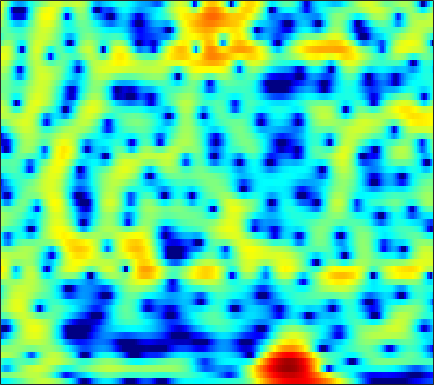

Source data for this figure (header and first rows):
-4.8807, -4.7722, -4.5538, -4.2305, -3.9528, -3.503, -3.0033, -2.6106, -2.0414, -1.4332, -0.82592, -0.38192, 0.18524, 0.6992, 1.0481, 1.4484, 1.7654, 1.9632, 2.1373, 2.2125, 2.2189, 2.1509, 1.9827, 1.7151
-0.1005, -0.1616, -0.1821, -0.1434, -0.07054, 0.07737, 0.2815, 0.4611, 0.7233, 1.005, 1.278, 1.473, 1.703, 1.889, 1.985, 2.043, 2.017, 1.927, 1.707, 1.348, 0.8385, 0.3507, -0.471, -1.503
-5.179, -6.423, -7.553, -7.419, -6.555, -4.994, -3.425, -2.379, -1.19, -0.2085, 0.5905, 1.09, 1.642, 2.07, 2.319, 2.558, 2.703, 2.746, 2.708, 2.554, 2.278, 1.986, 1.467, 0.8118
-2.259, -3.059, -3.775, -3.872, -3.57, -2.913, -2.245, -1.851, -1.517, -1.42, -1.534, -1.703, -1.954, -2.082, -2.004, -1.606, -0.9283, -0.3192, 0.5063, 1.226, 1.814, 2.139, 2.413, 2.529
1.985, 1.832, 1.62, 1.42, 1.26, 1.005, 0.6477, 0.2747, -0.3896, -1.342, -2.672, -3.979, -6.258, -8.995, -10.41, -9.258, -6.295, -4.271, -2.131, -0.5547, 0.5812, 1.199, 1.743, 2.041
-0.06157, 0.05886, 0.2244, 0.3702, 0.456, 0.5321, 0.5635, 0.5482, 0.478, 0.3457, 0.1656, 0.01653, -0.1756, -0.2982, -0.3222, -0.2397, -0.04933, 0.1468, 0.4172, 0.6459, 0.7817, 0.8191, 0.7615, 0.5783
-4.473, -3.867, -3.048, -2.261, -1.696, -1.001, -0.3693, 0.05695, 0.5694, 1.001, 1.358, 1.577, 1.804, 1.972, 2.061, 2.132, 2.138, 2.094, 1.955, 1.729, 1.389, 1.06, 0.5025, -0.182
-10.8, -9.414, -7.754, -6.198, -5.059, -3.594, -2.212, -1.272, -0.152, 0.8036, 1.594, 2.089, 2.622, 3.005, 3.198, 3.327, 3.313, 3.212, 2.952, 2.543, 1.977, 1.44, 0.5524, -0.5433
-15.59, -17.2, -18.11, -14.6, -11.24, -7.564, -4.685, -2.954, -1.081, 0.3875, 1.536, 2.211, 2.903, 3.377, 3.602, 3.747, 3.733, 3.619, 3.331, 2.891, 2.286, 1.719, 0.7857, -0.3569
-8.418, -8.843, -8.838, -7.783, -6.458, -4.454, -2.585, -1.357, 0.02164, 1.111, 1.945, 2.401, 2.814, 3.024, 3.079, 3.031, 2.877, 2.707, 2.409, 2.034, 1.583, 1.194, 0.5883, -0.1452
-1.945, -1.641, -1.151, -0.572, -0.09605, 0.5826, 1.237, 1.668, 2.135, 2.432, 2.535, 2.467, 2.186, 1.695, 1.218, 0.477, -0.2774, -0.7635, -1.187, -1.306, -1.197, -1.064, -0.9218, -0.9114
-0.02586, 0.5782, 1.313, 1.974, 2.405, 2.867, 3.207, 3.367, 3.433, 3.286, 2.883, 2.388, 1.425, 0.02055, -1.412, -4.039, -7.992, -12.42, -16.57, -10.74, -6.727, -4.842, -3.209, -2.216
-0.8835, -0.04013, 0.9399, 1.755, 2.266, 2.8, 3.165, 3.323, 3.362, 3.199, 2.818, 2.385, 1.579, 0.4996, -0.4853, -1.985, -3.543, -4.521, -5.171, -4.919, -4.179, -3.587, -2.942, -2.55
-2.672, -1.571, -0.3284, 0.6784, 1.292, 1.944, 2.415, 2.652, 2.819, 2.838, 2.708, 2.516, 2.14, 1.661, 1.25, 0.6664, 0.07886, -0.3237, -0.7753, -1.135, -1.455, -1.694, -2.043, -2.497
-3.147, -1.944, -0.6972, 0.2537, 0.804, 1.366, 1.777, 2.012, 2.239, 2.377, 2.425, 2.399, 2.287, 2.093, 1.892, 1.551, 1.159, 0.8345, 0.3711, -0.1179, -0.6319, -1.034, -1.635, -2.341
-0.2767, 0.146, 0.5174, 0.6903, 0.7395, 0.7394, 0.7493, 0.8151, 1.015, 1.303, 1.614, 1.816, 1.995, 2.017, 1.924, 1.656, 1.241, 0.8454, 0.2344, -0.3998, -0.9885, -1.381, -1.821, -2.193
3.543, 3.167, 2.412, 1.267, 0.1143, -1.765, -3.623, -4.27, -3.387, -1.542, 0.145, 1.104, 1.941, 2.302, 2.289, 1.932, 1.165, 0.3396, -1.05, -2.694, -4.261, -4.986, -4.921, -3.932
4.976, 4.382, 3.287, 1.729, 0.1707, -2.573, -5.963, -7.471, -5.554, -2.576, -0.3571, 0.7655, 1.655, 1.987, 1.901, 1.338, 0.2354, -0.971, -3.209, -6.569, -11.78, -16.53, -13.11, -7.876
3.625, 3.314, 2.764, 2.109, 1.572, 0.8854, 0.3687, 0.1699, 0.1742, 0.4223, 0.7553, 0.9534, 1.065, 0.9545, 0.6835, 0.05615, -0.8672, -1.754, -3.149, -4.625, -5.981, -6.715, -7.065, -6.646
2.349, 2.248, 2.059, 1.865, 1.735, 1.595, 1.522, 1.507, 1.524, 1.574, 1.592, 1.566, 1.456, 1.194, 0.8842, 0.313, -0.4692, -1.224, -2.458, -3.994, -5.97, -7.84, -11.02, -14.31
0.2895, 0.01195, -0.3005, -0.4522, -0.4053, -0.1497, 0.2167, 0.5069, 0.8715, 1.152, 1.327, 1.389, 1.38, 1.254, 1.101, 0.7868, 0.3342, -0.09525, -0.8522, -1.853, -3.119, -4.279, -5.931, -6.966
-3.798, -5.452, -7.872, -9.017, -8.101, -5.892, -3.952, -2.861, -1.848, -1.249, -0.9412, -0.8495, -0.8398, -0.837, -0.8073, -0.7104, -0.5456, -0.3988, -0.2307, -0.1024, -0.009527, 0.05008, 0.2044, 0.5038
-4.285, -6.325, -9.479, -11.16, -9.911, -7.31, -5.354, -4.39, -3.725, -3.638, -4.047, -4.633, -5.626, -6.449, -6.593, -5.819, -4.331, -3.15, -1.674, -0.4162, 0.6131, 1.274, 2.037, 2.691
-0.5889, -1.217, -1.953, -2.461, -2.655, -2.761, -2.824, -2.961, -3.384, -4.213, -5.633, -7.226, -10.54, -16.84, -23.91, -14.35, -8.611, -5.89, -3.252, -1.29, 0.2341, 1.169, 2.175, 2.963
1.031, 0.6991, 0.257, -0.1411, -0.4301, -0.8113, -1.23, -1.61, -2.22, -3.001, -3.958, -4.754, -5.825, -6.6, -6.804, -6.377, -5.328, -4.334, -2.9, -1.518, -0.23, 0.6278, 1.601, 2.376
1.151, 0.8828, 0.5427, 0.2407, 0.03326, -0.2216, -0.4945, -0.7331, -1.122, -1.614, -2.213, -2.738, -3.465, -4.177, -4.634, -5.009, -4.976, -4.583, -3.595, -2.284, -0.8921, 0.08201, 1.216, 2.09
-0.09739, -0.521, -0.941, -1.143, -1.119, -0.9356, -0.6791, -0.5084, -0.4129, -0.5176, -0.889, -1.371, -2.355, -3.85, -5.411, -8.408, -12.27, -12.69, -8.341, -4.313, -1.431, 0.1768, 1.776, 2.853
-4.839, -6.39, -8.282, -8.583, -7.43, -5.282, -3.359, -2.236, -1.153, -0.5172, -0.2964, -0.3884, -0.8907, -1.818, -2.824, -4.443, -5.802, -5.746, -4.004, -1.631, 0.4513, 1.704, 2.959, 3.782
-9.758, -11.94, -15.61, -16.42, -13.19, -9.048, -6.075, -4.451, -2.826, -1.699, -0.956, -0.6032, -0.3493, -0.2714, -0.2744, -0.2532, -0.1054, 0.1655, 0.7022, 1.409, 2.134, 2.639, 3.165, 3.478
-10.84, -10.46, -9.836, -8.91, -8.012, -6.631, -5.228, -4.254, -3.116, -2.195, -1.459, -1.026, -0.5367, -0.1341, 0.1482, 0.5206, 0.9194, 1.235, 1.678, 2.118, 2.519, 2.767, 2.988, 3.056
-12, -10.01, -8.117, -6.677, -5.79, -4.765, -3.907, -3.353, -2.739, -2.245, -1.85, -1.585, -1.246, -0.873, -0.5494, -0.0641, 0.4835, 0.9048, 1.479, 2.006, 2.467, 2.734, 2.98, 3.063
-6.773, -5.944, -4.905, -4.035, -3.502, -2.96, -2.605, -2.471, -2.465, -2.636, -2.949, -3.199, -3.458, -3.412, -3.109, -2.349, -1.355, -0.5509, 0.4688, 1.378, 2.134, 2.597, 3.061, 3.338
-2.481, -2.322, -2.057, -1.801, -1.649, -1.552, -1.633, -1.855, -2.432, -3.438, -5.02, -6.727, -9.83, -12.65, -11.75, -8.031, -4.916, -3.101, -1.256, 0.17, 1.286, 1.978, 2.729, 3.304
-1.576, -1.629, -1.626, -1.545, -1.444, -1.337, -1.333, -1.461, -1.897, -2.755, -4.141, -5.596, -7.966, -9.719, -9.373, -7.251, -5.124, -3.866, -2.606, -1.599, -0.6515, 0.1033, 1.155, 2.187
-4.036, -4.42, -4.613, -4.296, -3.766, -2.852, -1.955, -1.409, -0.9333, -0.7554, -0.8688, -1.09, -1.483, -1.862, -2.118, -2.412, -2.843, -3.398, -4.555, -6.041, -6.608, -5.466, -2.751, -0.1541
-10.66, -12.94, -16.72, -15.31, -11.35, -7.135, -4.2, -2.583, -1.017, 0.03611, 0.6796, 0.9349, 1.025, 0.8393, 0.5462, -0.1287, -1.206, -2.375, -4.638, -7.952, -10.73, -8.723, -4.369, -1.072
-14.61, -14.77, -14.76, -13.04, -10.71, -7.463, -4.772, -3.132, -1.422, -0.1848, 0.6567, 1.055, 1.326, 1.33, 1.174, 0.7653, 0.1629, -0.3533, -1.068, -1.607, -1.739, -1.494, -0.7519, 0.2243
-13.7, -11.41, -9.158, -7.214, -5.865, -4.149, -2.572, -1.537, -0.3532, 0.5599, 1.207, 1.527, 1.741, 1.738, 1.594, 1.269, 0.829, 0.443, -0.04503, -0.4426, -0.6393, -0.6464, -0.449, -0.0447
-6.004, -5.11, -3.863, -2.681, -1.843, -0.8091, 0.1283, 0.753, 1.459, 2.005, 2.377, 2.537, 2.567, 2.379, 2.098, 1.531, 0.7614, 0.06114, -0.9649, -1.974, -2.763, -3.05, -2.965, -2.432
-0.6396, -0.3435, 0.1151, 0.5769, 0.9347, 1.392, 1.828, 2.138, 2.509, 2.824, 3.037, 3.108, 3.04, 2.738, 2.34, 1.494, 0.2296, -1.036, -3.341, -6.593, -10.95, -13.26, -10.85, -7.5
1.875, 1.875, 1.809, 1.686, 1.575, 1.446, 1.393, 1.448, 1.677, 2.04, 2.439, 2.684, 2.881, 2.842, 2.608, 1.983, 0.925, -0.1835, -2.16, -4.74, -7.538, -8.792, -8.287, -6.771
2.587, 2.319, 1.722, 0.8479, -0.0173, -1.365, -2.639, -3.143, -2.708, -1.343, 0.206, 1.216, 2.245, 2.885, 3.109, 3.11, 2.783, 2.33, 1.534, 0.6094, -0.3287, -0.9516, -1.654, -2.324
1.658, 1.299, 0.4715, -0.8934, -2.384, -5.416, -10.87, -19.9, -13.15, -6.159, -2.463, -0.5917, 1.158, 2.323, 2.911, 3.367, 3.523, 3.471, 3.207, 2.769, 2.194, 1.672, 0.8742, -0.07634
0.06161, -0.05517, -0.484, -1.22, -1.935, -3.015, -3.981, -4.314, -3.978, -2.906, -1.544, -0.546, 0.6281, 1.583, 2.153, 2.696, 3.012, 3.121, 3.087, 2.86, 2.458, 2.044, 1.333, 0.4484
-0.7822, -0.6692, -0.7511, -1.012, -1.294, -1.667, -1.947, -2.034, -1.939, -1.576, -0.993, -0.4703, 0.2801, 1.006, 1.49, 2.039, 2.436, 2.618, 2.715, 2.634, 2.37, 2.06, 1.489, 0.738
-0.5515, -0.4778, -0.5981, -0.9336, -1.291, -1.856, -2.411, -2.756, -2.977, -2.822, -2.288, -1.696, -0.7713, 0.1645, 0.8004, 1.538, 2.108, 2.404, 2.636, 2.688, 2.561, 2.349, 1.929, 1.349
0.4728, 0.3725, -0.01414, -0.739, -1.508, -2.901, -4.727, -6.321, -8.232, -8.507, -6.691, -4.902, -2.73, -0.9627, 0.1124, 1.214, 2.001, 2.425, 2.764, 2.886, 2.83, 2.682, 2.368, 1.934
1.739, 1.569, 1.032, 0.1163, -0.8762, -2.683, -5.237, -7.904, -12.84, -14.36, -9.316, -6.199, -3.244, -1.157, 0.0359, 1.204, 1.978, 2.346, 2.577, 2.555, 2.35, 2.127, 1.777, 1.421
2.853, 2.725, 2.277, 1.537, 0.7938, -0.3832, -1.72, -2.679, -3.634, -3.884, -3.387, -2.62, -1.411, -0.1849, 0.6255, 1.442, 1.917, 2.01, 1.801, 1.207, 0.3124, -0.4323, -1.305, -1.704
3.701, 3.64, 3.344, 2.758, 2.147, 1.094, -0.2027, -1.238, -2.518, -3.338, -3.204, -2.504, -1.156, 0.2478, 1.12, 1.958, 2.331, 2.234, 1.581, 0.1862, -2.227, -5.079, -11.11, -13.19
2.728, 2.967, 3.034, 2.725, 2.186, 1.018, -0.7548, -2.704, -6.747, -14.84, -14.96, -8.068, -3.196, -0.3205, 1.107, 2.374, 2.985, 3.083, 2.683, 1.702, 0.1106, -1.394, -3.367, -4.054
-1.16, -0.1382, 0.6002, 0.7904, 0.6064, -0.02787, -1.092, -2.115, -3.576, -4.706, -4.564, -3.612, -1.84, -0.1466, 0.8918, 1.939, 2.602, 2.868, 2.915, 2.649, 2.165, 1.722, 1.118, 0.5815
-2.579, -1.736, -1.082, -0.8559, -0.8695, -1.09, -1.449, -1.722, -2.005, -2.082, -1.847, -1.479, -0.7773, 0.01114, 0.631, 1.354, 1.947, 2.255, 2.513, 2.574, 2.464, 2.273, 1.911, 1.401
-0.9254, -1.005, -1.212, -1.56, -1.885, -2.335, -2.712, -2.928, -3.077, -2.956, -2.607, -2.185, -1.483, -0.6751, -0.03859, 0.7793, 1.494, 1.939, 2.388, 2.664, 2.742, 2.674, 2.415, 1.979
0.8572, 0.09843, -1.063, -2.347, -3.378, -4.676, -5.747, -6.294, -6.603, -6.442, -5.799, -5.02, -3.729, -2.256, -1.199, 0.1264, 1.253, 1.968, 2.705, 3.205, 3.464, 3.505, 3.339, 2.941
2.249, 0.9242, -1.283, -4.093, -6.582, -10.38, -13.54, -14.46, -14.55, -14.84, -14.09, -11.94, -8.22, -4.934, -2.916, -0.7345, 0.9657, 1.972, 3.003, 3.721, 4.166, 4.32, 4.287, 3.943
3.068, 1.585, -0.9111, -4.193, -7.387, -13.06, -18.99, -18.66, -17.38, -18.41, -19.15, -15.46, -10.05, -6.099, -3.893, -1.635, 0.06006, 1.059, 2.116, 2.92, 3.502, 3.794, 3.993, 3.932
3.436, 2.364, 0.7115, -1.175, -2.677, -4.649, -6.257, -7.103, -7.758, -7.853, -7.466, -6.809, -5.615, -4.376, -3.497, -2.525, -1.733, -1.233, -0.5829, 0.09147, 0.8003, 1.331, 1.968, 2.479
